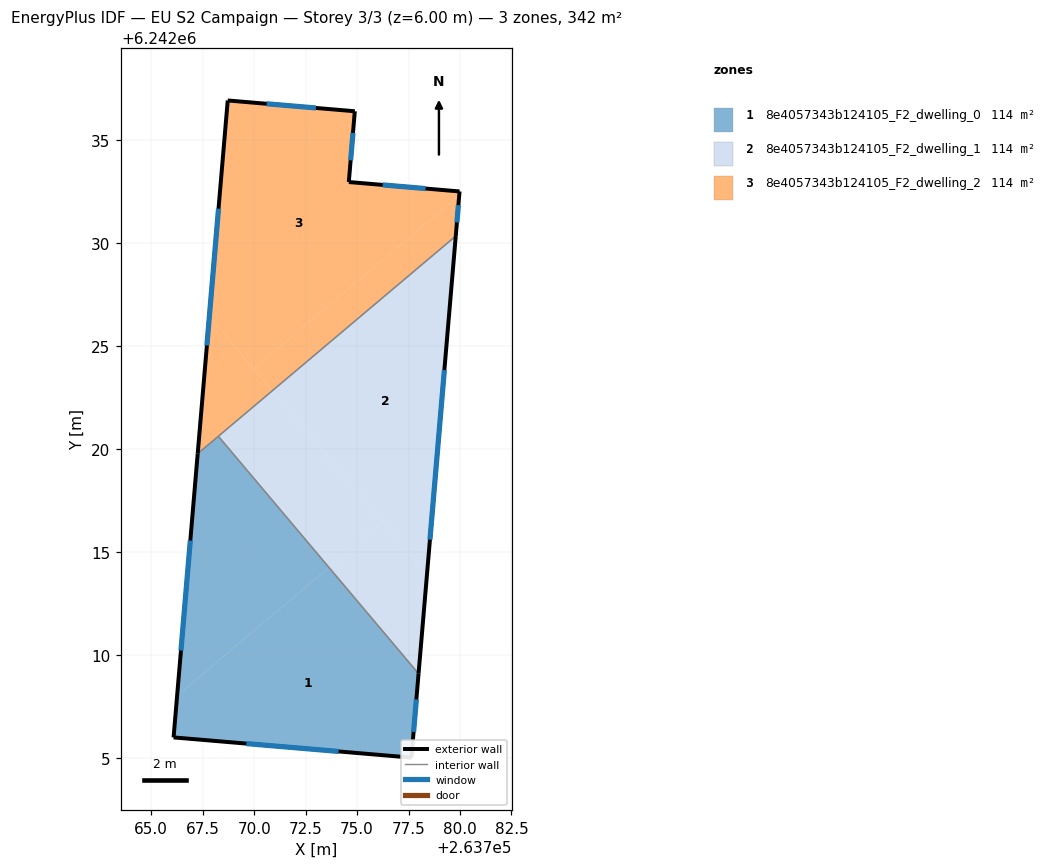
=== STOREY PLAN SPEC (per zone: floor XY polygon, exterior-wall plan segments, windows/doors) ===
zone 1: 8e4057343b124105_F2_dwelling_0  (113.8 m²)
  floor: (263773.63, 6242014.25) (263777.99, 6242009.09) (263777.64, 6242005.01) (263766.08, 6242005.99) (263766.26, 6242008.03)
  floor: (263768.26, 6242020.62) (263773.63, 6242014.25) (263766.26, 6242008.03) (263767.26, 6242019.78)
  exterior wall: (263767.26, 6242019.78) – (263766.08, 6242005.99)  [13.8 m]
    window: (263766.90, 6242015.55) – (263766.44, 6242010.21)  [6.2 m²]
  exterior wall: (263777.64, 6242005.01) – (263777.99, 6242009.09)  [4.1 m]
    window: (263777.75, 6242006.26) – (263777.88, 6242007.84)  [1.8 m²]
  exterior wall: (263766.08, 6242005.99) – (263777.64, 6242005.01)  [11.6 m]
    window: (263769.62, 6242005.69) – (263774.10, 6242005.31)  [5.2 m²]
  interior walls: 2
zone 2: 8e4057343b124105_F2_dwelling_1  (113.8 m²)
  floor: (263779.79, 6242030.35) (263778.40, 6242013.90) (263770.87, 6242022.82)
  floor: (263776.25, 6242016.45) (263778.40, 6242013.90) (263777.99, 6242009.09) (263773.63, 6242014.25)
  floor: (263770.87, 6242022.82) (263776.25, 6242016.45) (263773.63, 6242014.25) (263768.26, 6242020.62)
  exterior wall: (263777.99, 6242009.09) – (263779.79, 6242030.35)  [21.3 m]
    window: (263778.54, 6242015.60) – (263779.24, 6242023.84)  [9.6 m²]
  interior walls: 2
zone 3: 8e4057343b124105_F2_dwelling_2  (113.8 m²)
  floor: (263779.98, 6242032.52) (263779.96, 6242032.32) (263769.97, 6242023.89) (263767.82, 6242026.44) (263768.72, 6242036.94) (263774.89, 6242036.41) (263774.60, 6242032.97)
  floor: (263779.96, 6242032.32) (263779.79, 6242030.35) (263770.87, 6242022.82) (263769.97, 6242023.89)
  floor: (263767.82, 6242026.44) (263770.87, 6242022.82) (263767.26, 6242019.78)
  exterior wall: (263779.98, 6242032.52) – (263774.60, 6242032.97)  [5.4 m]
    window: (263778.33, 6242032.66) – (263776.25, 6242032.83)  [2.4 m²]
  exterior wall: (263779.79, 6242030.35) – (263779.98, 6242032.52)  [2.2 m]
    window: (263779.85, 6242031.01) – (263779.92, 6242031.85)  [1.0 m²]
  exterior wall: (263768.72, 6242036.94) – (263767.26, 6242019.78)  [17.2 m]
    window: (263768.27, 6242031.68) – (263767.70, 6242025.03)  [7.8 m²]
  exterior wall: (263774.89, 6242036.41) – (263768.72, 6242036.94)  [6.2 m]
    window: (263773.00, 6242036.57) – (263770.61, 6242036.78)  [2.8 m²]
  exterior wall: (263774.60, 6242032.97) – (263774.89, 6242036.41)  [3.5 m]
    window: (263774.69, 6242034.03) – (263774.80, 6242035.36)  [1.6 m²]
  interior walls: 2

=== DERIVED (storey summary) ===
Building: EU S2 Campaign
Storey: 3 of 3  (floor level z = 6.00 m)
Storey gross floor area: 341.5 m²
Zones on this storey: 3
  - 8e4057343b124105_F2_dwelling_0: floor 113.8 m²; exterior wall 29.5 m (88.6 m²); 3 window(s) 13.3 m²; WWR 15.0%
  - 8e4057343b124105_F2_dwelling_1: floor 113.8 m²; exterior wall 21.3 m (64.0 m²); 1 window(s) 9.6 m²; WWR 15.0%
  - 8e4057343b124105_F2_dwelling_2: floor 113.8 m²; exterior wall 34.4 m (103.3 m²); 5 window(s) 15.5 m²; WWR 15.0%
Zone adjacency (shared interzone walls):
  - 8e4057343b124105_F2_dwelling_0 ↔ 8e4057343b124105_F2_dwelling_1
  - 8e4057343b124105_F2_dwelling_0 ↔ 8e4057343b124105_F2_dwelling_2
  - 8e4057343b124105_F2_dwelling_1 ↔ 8e4057343b124105_F2_dwelling_2